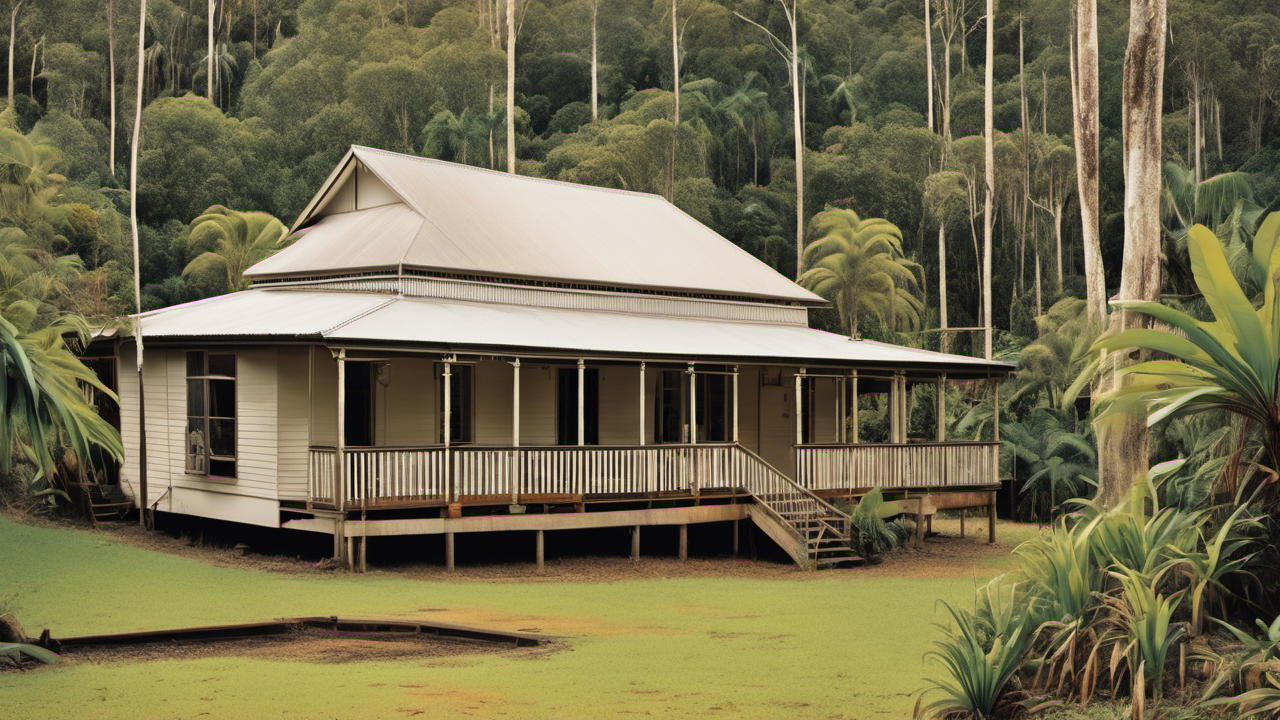
Generation parameters embedded in this image by AUTOMATIC1111 Stable Diffusion web UI or a fork of it (Forge, ...) (PNG 'parameters' text chunk):
A photo of Australian farmhouse, north Queensland rainforest, award winning
Steps: 20, Sampler: DPM++ 2M Karras, CFG scale: 7, Seed: 1395658006, Size: 1280x720, Model hash: 31e35c80fc, Model: sd_xl_base_1.0, Refiner: sd_xl_refiner_1.0 [7440042bbd], Refiner switch at: 0.8, Version: v1.6.0